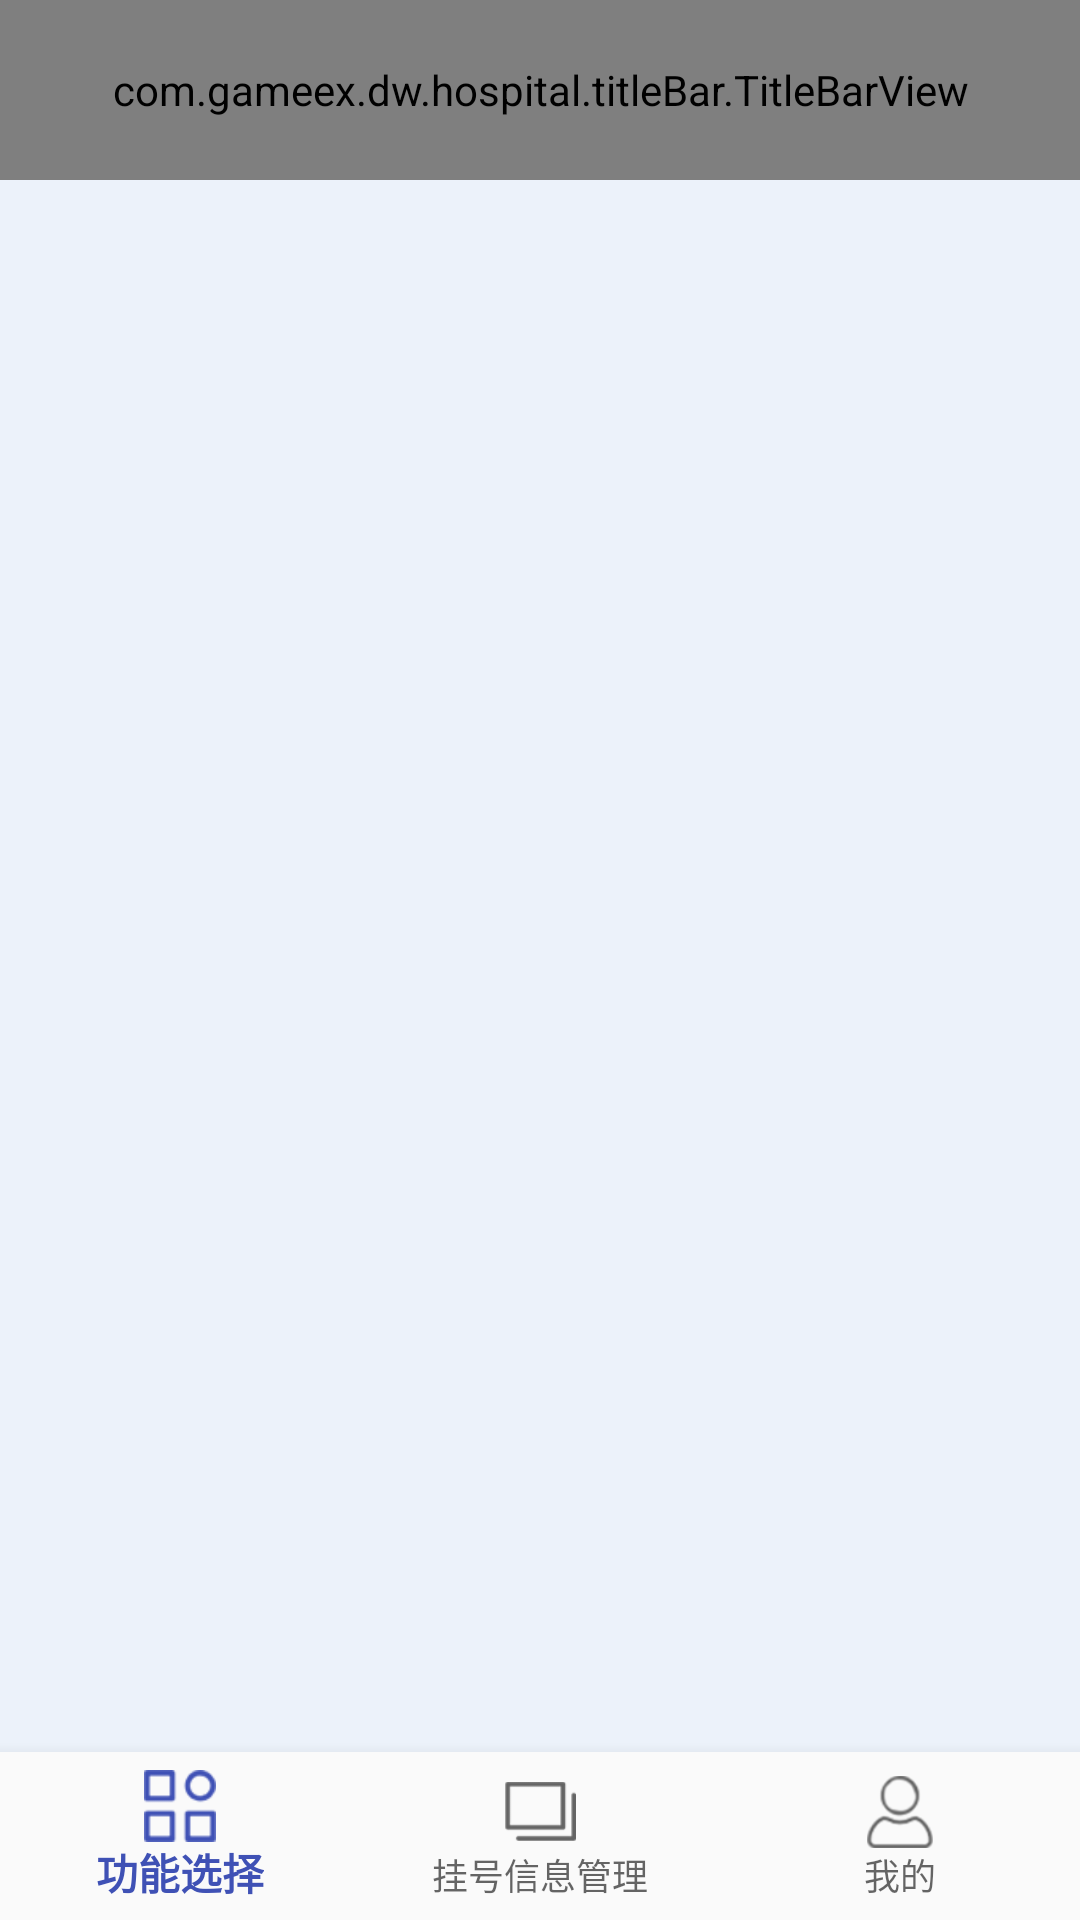

Here is an Android app screen rendered from its layout file. Give the layout XML and the strings, colors and styles it references.
<!-- AndroidManifest.xml: application theme AppTheme -->
<!-- res/layout/activity_bottom_bar.xml -->
<?xml version="1.0" encoding="utf-8"?>
<android.support.constraint.ConstraintLayout
    xmlns:android="http://schemas.android.com/apk/res/android"
    xmlns:app="http://schemas.android.com/apk/res-auto"
    xmlns:tools="http://schemas.android.com/tools"
    android:id="@+id/container"
    android:layout_width="match_parent"
    android:layout_height="match_parent"
    android:background="#ecf2fa"
    tools:context=".bottomBar.BottomBarActivity">

    <com.gameex.dw.hospital.titleBar.TitleBarView
        android:id="@+id/tile_bar_view"
        android:layout_width="match_parent"
        android:layout_height="60dp"
        android:background="@color/btn_normal"
        app:centerTextColor="@color/white"
        app:layout_constraintTop_toTopOf="parent">

    </com.gameex.dw.hospital.titleBar.TitleBarView>

    <android.support.v4.view.ViewPager
        android:id="@+id/view_page"
        android:layout_width="match_parent"
        android:layout_height="match_parent"
        android:layout_marginBottom="56dp"
        android:layout_marginTop="60dp"/>

    <android.support.design.widget.BottomNavigationView
        android:id="@+id/navigation"
        android:layout_width="0dp"
        android:layout_height="wrap_content"
        android:layout_marginEnd="0dp"
        android:layout_marginStart="0dp"
        android:background="?android:attr/windowBackground"
        app:layout_constraintBottom_toBottomOf="parent"
        app:layout_constraintLeft_toLeftOf="parent"
        app:layout_constraintRight_toRightOf="parent"
        app:menu="@menu/navigation_menu"/>

</android.support.constraint.ConstraintLayout>
<!-- resources referenced by this layout -->
<resources>
  <color name="btn_normal">#86B0F8</color>
  <color name="white">#FFFFFF</color>
  <style name="AppTheme" parent="Base.Theme.AppCompat.Light.DarkActionBar">
          
          <item name="colorPrimary">@color/colorPrimary</item>
          <item name="colorPrimaryDark">@color/colorPrimaryDark</item>
          <item name="colorAccent">@color/colorAccent</item>
      </style>
  <color name="colorPrimary">#3F51B5</color>
  <color name="colorPrimaryDark">#303F9F</color>
  <color name="colorAccent">#FF4081</color>
</resources>
